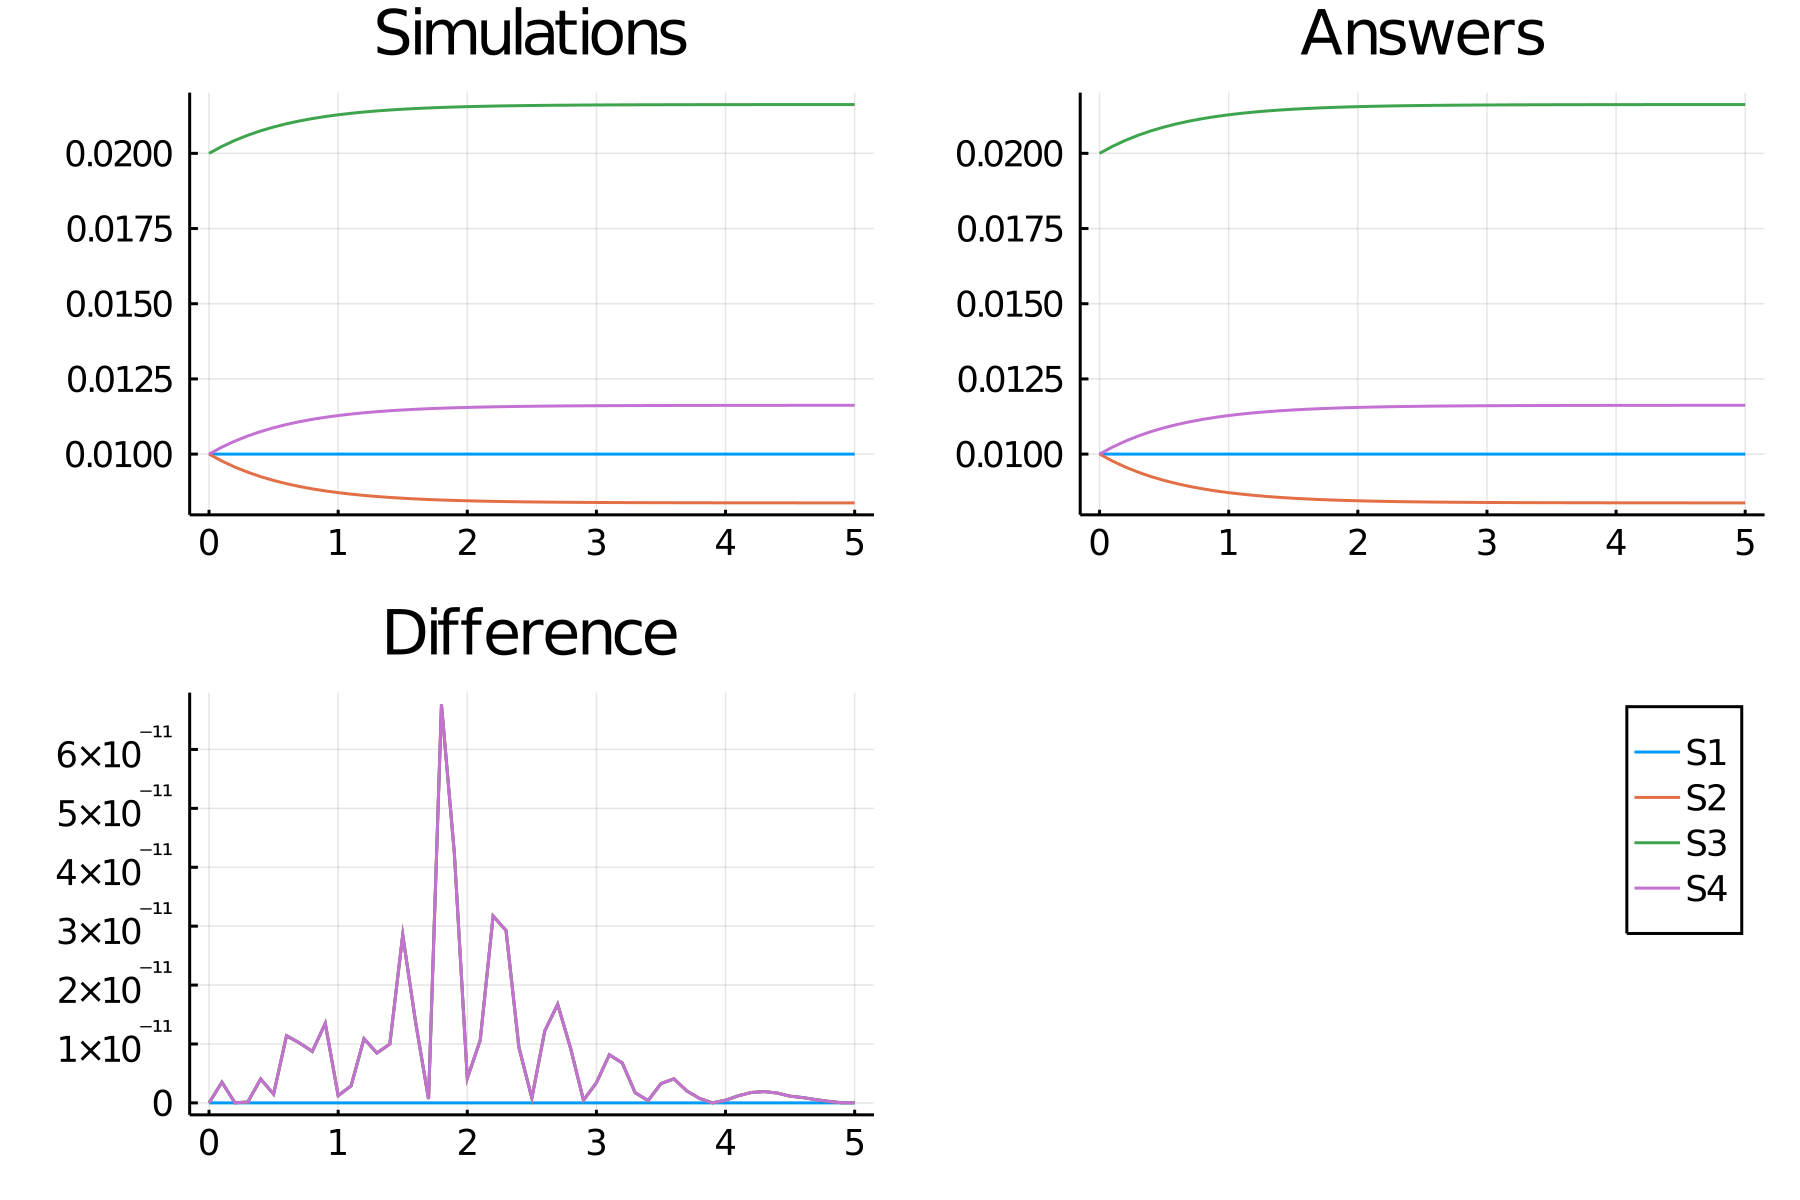

Data behind this chart, as committed beside it:
time, S1_, S2_, S3_, S4_
0.0, 0.01, 0.01, 0.02, 0.01
0.1, 0.01, 0.009768, 0.02023, 0.01023
0.2, 0.01, 0.009568, 0.02043, 0.01043
0.3, 0.01, 0.009397, 0.0206, 0.0106
0.4, 0.01, 0.00925, 0.02075, 0.01075
0.5, 0.01, 0.009124, 0.02088, 0.01088
0.6, 0.01, 0.009016, 0.02098, 0.01098
0.7, 0.01, 0.008923, 0.02108, 0.01108
0.8, 0.01, 0.008844, 0.02116, 0.01116
0.9, 0.01, 0.008776, 0.02122, 0.01122
1.0, 0.01, 0.008718, 0.02128, 0.01128
1.1, 0.01, 0.008668, 0.02133, 0.01133
1.2, 0.01, 0.008626, 0.02137, 0.01137
1.3, 0.01, 0.00859, 0.02141, 0.01141
1.4, 0.01, 0.008559, 0.02144, 0.01144
1.5, 0.01, 0.008532, 0.02147, 0.01147
1.6, 0.01, 0.00851, 0.02149, 0.01149
1.7, 0.01, 0.00849, 0.02151, 0.01151
1.8, 0.01, 0.008474, 0.02153, 0.01153
1.9, 0.01, 0.00846, 0.02154, 0.01154
2.0, 0.01, 0.008448, 0.02155, 0.01155
2.1, 0.01, 0.008437, 0.02156, 0.01156
2.2, 0.01, 0.008429, 0.02157, 0.01157
2.3, 0.01, 0.008421, 0.02158, 0.01158
2.4, 0.01, 0.008415, 0.02159, 0.01159
2.5, 0.01, 0.008409, 0.02159, 0.01159
2.6, 0.01, 0.008405, 0.0216, 0.0116
2.7, 0.01, 0.008401, 0.0216, 0.0116
2.8, 0.01, 0.008397, 0.0216, 0.0116
2.9, 0.01, 0.008394, 0.02161, 0.01161
3.0, 0.01, 0.008392, 0.02161, 0.01161
3.1, 0.01, 0.00839, 0.02161, 0.01161
3.2, 0.01, 0.008388, 0.02161, 0.01161
3.3, 0.01, 0.008386, 0.02161, 0.01161
3.4, 0.01, 0.008385, 0.02162, 0.01162
3.5, 0.01, 0.008384, 0.02162, 0.01162
3.6, 0.01, 0.008383, 0.02162, 0.01162
3.7, 0.01, 0.008382, 0.02162, 0.01162
3.8, 0.01, 0.008381, 0.02162, 0.01162
3.9, 0.01, 0.008381, 0.02162, 0.01162
4.0, 0.01, 0.00838, 0.02162, 0.01162
4.1, 0.01, 0.00838, 0.02162, 0.01162
4.2, 0.01, 0.008379, 0.02162, 0.01162
4.3, 0.01, 0.008379, 0.02162, 0.01162
4.4, 0.01, 0.008379, 0.02162, 0.01162
4.5, 0.01, 0.008379, 0.02162, 0.01162
4.6, 0.01, 0.008378, 0.02162, 0.01162
4.7, 0.01, 0.008378, 0.02162, 0.01162
4.8, 0.01, 0.008378, 0.02162, 0.01162
4.9, 0.01, 0.008378, 0.02162, 0.01162
5.0, 0.01, 0.008378, 0.02162, 0.01162
